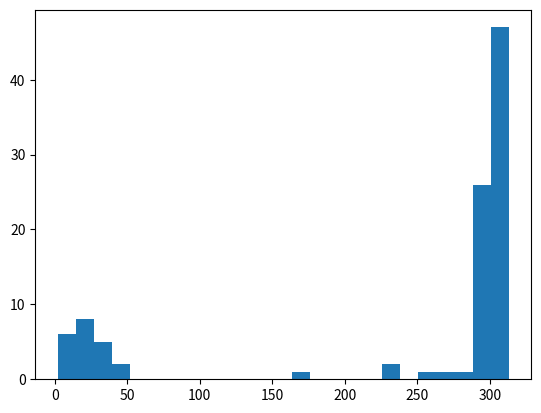

The script that saved this image:
from numpy import random
import matplotlib.pyplot as plt






def simulate():
    bank = 255
    bet = 1
    wheel = []
    
    for n in range(18):
        wheel.append("red")
    for n in range (18):
        wheel.append("black")
    wheel.append("Green")
    wheel.append("Green")
    for n in range (100):
        spin = random.randint(0,38)
        if wheel[spin] == "red" or wheel[spin] == "Green":
            bank = bank - bet
            bet = bet * 2
        if wheel[spin] == "black":
            bank += bet
            bet = 1
        if bank < bet:
           return bank
        
    return bank
data = []
for n in range(100):
    data.append(simulate())

print (data)
plt.figure()
plt.hist(data, 25)
